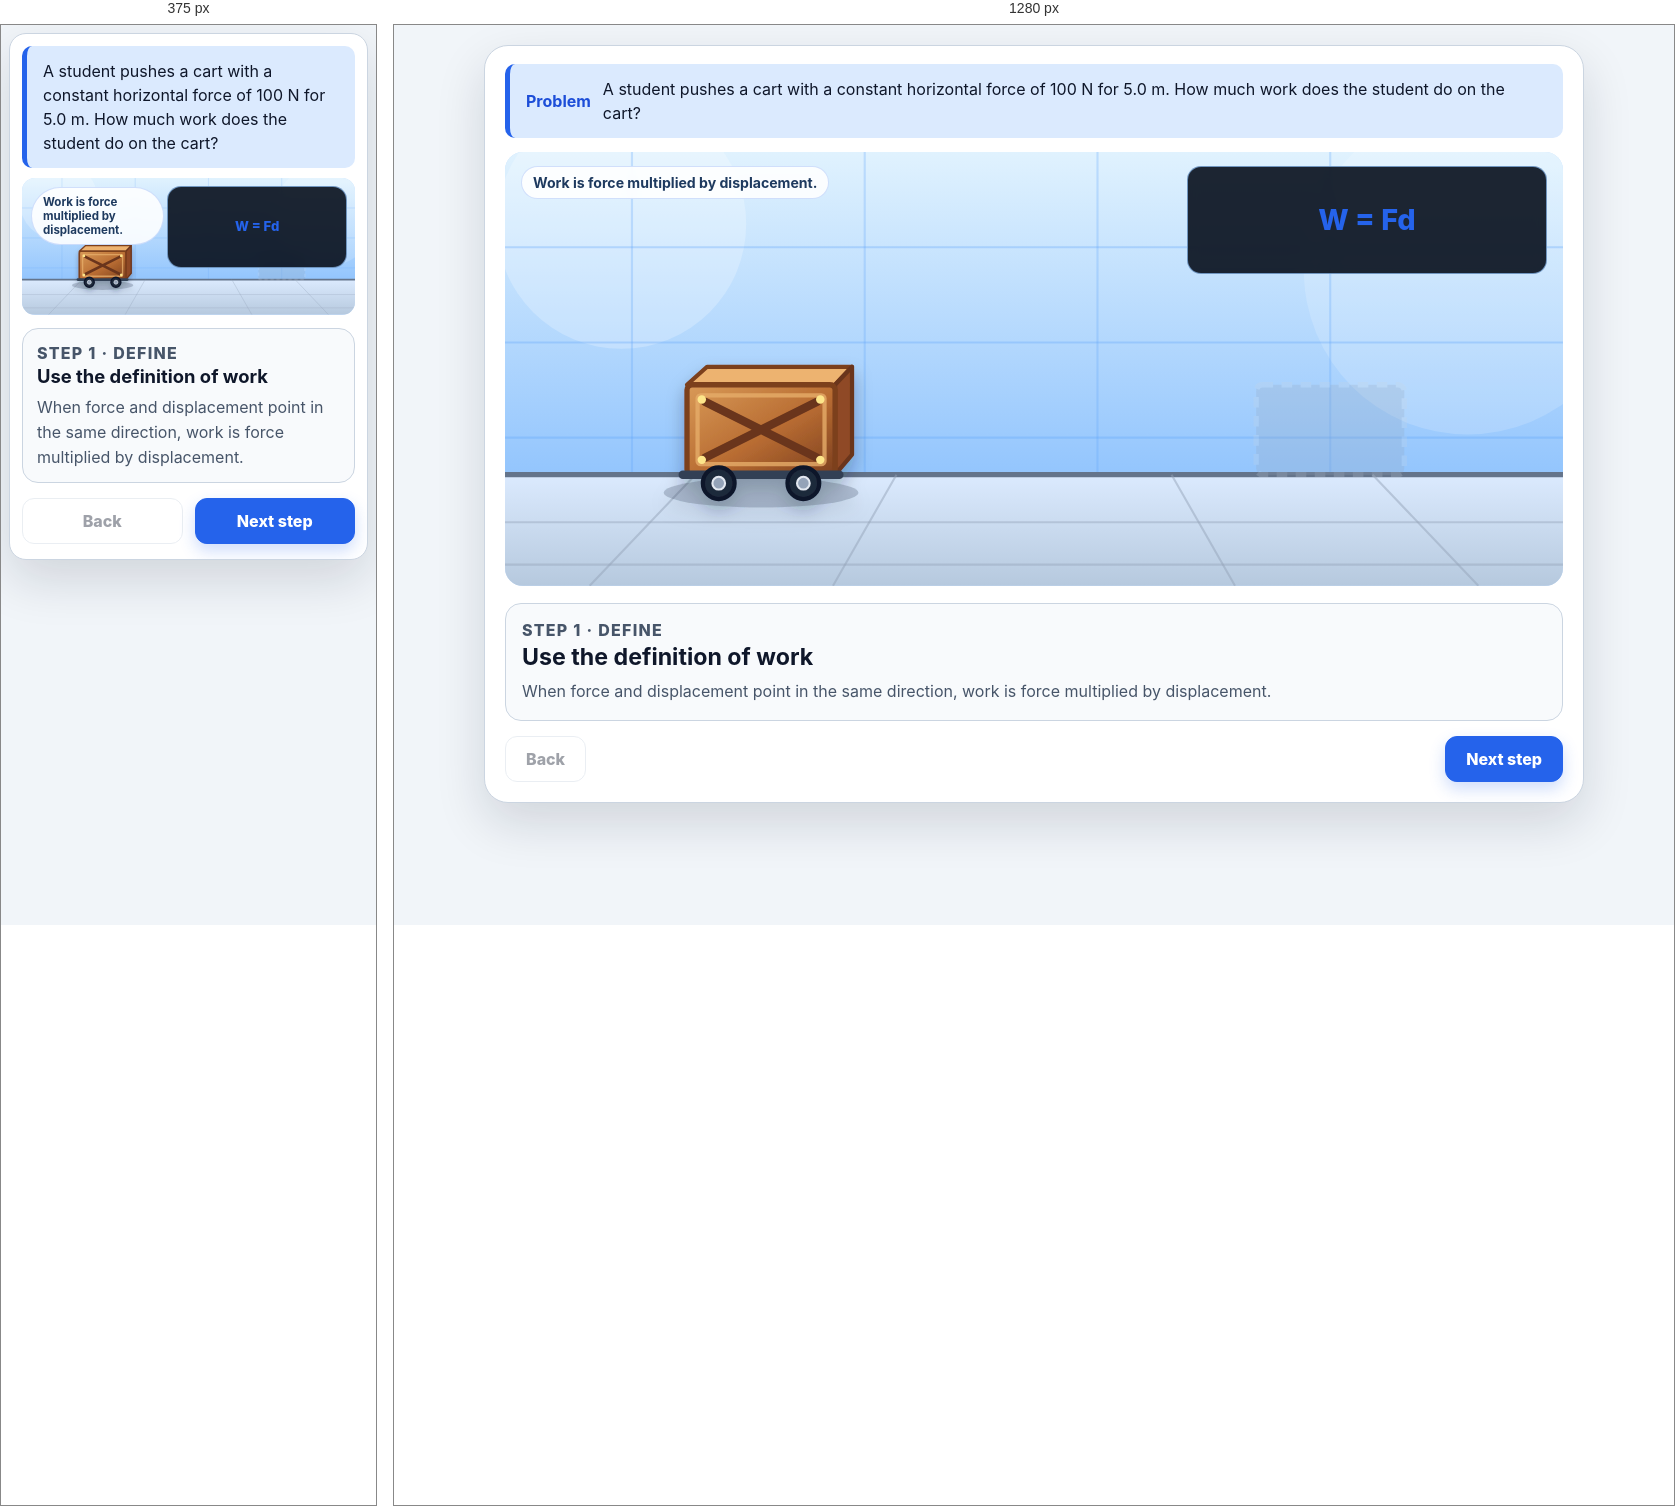
Rendered at 375 px and 1280 px, left to right.

<!-- file: work-equation.html -->
<!doctype html>
<html lang="en">
<head>
  <meta charset="utf-8">
  <meta name="viewport" content="width=device-width, initial-scale=1">
  <title>Solving the Work Equation</title>
  <style>
    :root {
      --bg: #f1f5f9;
      --panel: #ffffff;
      --ink: #0f172a;
      --muted: #64748b;
      --line: #cbd5e1;
      --blue: #2563eb;
      --blue-dark: #1d4ed8;
      --blue-soft: #dbeafe;
      --orange: #f97316;
      --orange-soft: #ffedd5;
      --green: #059669;
      --green-soft: #d1fae5;
      --yellow: #fbbf24;
      --scene: #bfdbfe;
    }

    * { box-sizing: border-box; }

    body {
      margin: 0;
      min-height: 100vh;
      padding: 20px;
      background: var(--bg);
      color: var(--ink);
      font-family: Inter, ui-sans-serif, system-ui, -apple-system, BlinkMacSystemFont, "Segoe UI", sans-serif;
    }

    button { font: inherit; }

    .walkthrough {
      width: min(1100px, 100%);
      margin: 0 auto;
      overflow: hidden;
      border: 1px solid var(--line);
      border-radius: 24px;
      background: var(--panel);
      box-shadow: 0 20px 50px rgb(15 23 42 / 14%);
    }

    .problem {
      display: flex;
      align-items: center;
      gap: 12px;
      margin: 18px 20px 14px;
      padding: 13px 16px;
      border-left: 5px solid var(--blue);
      border-radius: 10px;
      background: var(--blue-soft);
      line-height: 1.5;
    }

    .problem strong { flex: 0 0 auto; color: var(--blue-dark); }

    .scene {
      position: relative;
      margin: 0 20px;
      overflow: hidden;
      border-radius: 18px;
      background: var(--scene);
      box-shadow: inset 0 0 0 1px rgb(255 255 255 / 12%);
    }

    .scene svg { display: block; width: 100%; height: auto; }

    .scene-label {
      position: absolute;
      top: 14px;
      left: 16px;
      max-width: calc(58% - 24px);
      padding: 7px 11px;
      border: 1px solid rgb(37 99 235 / 20%);
      border-radius: 999px;
      background: rgb(255 255 255 / 88%);
      color: #1e3a5f;
      font-size: clamp(.72rem, 2vw, .88rem);
      font-weight: 720;
      backdrop-filter: blur(5px);
    }

    .scene .equation-box {
      position: absolute;
      z-index: 2;
      top: 14px;
      right: 16px;
      width: min(360px, 42%);
      min-height: 108px;
      padding: 13px 16px;
      border-color: rgb(147 197 253 / 70%);
      background: rgb(7 15 28 / 90%);
      color: #fff;
      backdrop-filter: blur(6px);
    }

    .scene .equation { color: #fff; }
    .scene .equation.definition-equation {
      color: #fff;
      font-size: clamp(1.75rem, 4.5vw, 2.7rem);
    }
    .scene .equation.definition-equation .accent { color: #fff; }
    .scene .equation-note { color: #cbd5e1; }

    .visual-part {
      opacity: 0;
      transform: translateY(8px);
      transition: opacity .38s ease, transform .38s ease;
    }

    .visual-part.visible { opacity: 1; transform: translateY(0); }

    .crate {
      transform: translateX(0);
      transition: transform .9s cubic-bezier(.2, .8, .2, 1);
    }

    .crate.solved { transform: translateX(538px); }

    .ghost-crate { transition: opacity .3s ease; }
    .ghost-crate.hidden { opacity: 0; }

    .learning-panel { padding: 17px 20px 20px; }

    .step-card {
      min-height: 118px;
      padding: 14px 16px;
      border: 1px solid var(--line);
      border-radius: 16px;
      background: #f8fafc;
    }

    .step-copy { align-self: center; }

    .step-kicker {
      margin: 0 0 5px;
      color: var(--orange);
      font-size: .76rem;
      font-weight: 850;
      letter-spacing: .08em;
      text-transform: uppercase;
    }

    .step-copy h2 {
      margin: 0 0 8px;
      font-size: clamp(1.15rem, 2.5vw, 1.45rem);
    }

    .step-copy p {
      margin: 0;
      color: #475569;
      font-size: 1rem;
      line-height: 1.55;
    }

    .equation-box {
      display: grid;
      place-items: center;
      min-height: 142px;
      padding: 16px;
      border: 1px solid #bfdbfe;
      border-radius: 14px;
      background: #fff;
      text-align: center;
    }

    .equation {
      color: var(--ink);
      font-size: clamp(1.25rem, 3.2vw, 1.8rem);
      font-weight: 850;
      line-height: 1.35;
    }

    .equation .accent { color: var(--blue); }
    .equation .answer { color: var(--green); }

    .equation-note {
      display: block;
      margin-top: 8px;
      color: var(--muted);
      font-size: .78rem;
      font-weight: 650;
      line-height: 1.35;
    }

    .nav-row {
      display: flex;
      justify-content: space-between;
      gap: 12px;
      padding-top: 15px;
    }

    .nav-button {
      min-height: 46px;
      padding: 10px 20px;
      border-radius: 12px;
      font-weight: 800;
      cursor: pointer;
    }

    .back {
      border: 1px solid var(--line);
      background: #fff;
      color: var(--ink);
    }

    .next {
      margin-left: auto;
      border: 1px solid var(--blue);
      background: var(--blue);
      color: #fff;
      box-shadow: 0 7px 16px rgb(37 99 235 / 22%);
    }

    .next:hover { border-color: var(--blue-dark); background: var(--blue-dark); }
    .back:hover { border-color: #94a3b8; background: #f8fafc; }
    .nav-button:disabled { opacity: .4; cursor: not-allowed; }
    button:focus-visible { outline: 3px solid rgb(37 99 235 / 30%); outline-offset: 3px; }

    @media (max-width: 720px) {
      body { padding: 8px; }
      .walkthrough { border-radius: 17px; }
      .problem { align-items: flex-start; margin: 12px 12px 10px; }
      .problem strong { display: none; }
      .scene { margin: 0 12px; border-radius: 13px; }
      .learning-panel { padding: 13px 12px 15px; }
      .step-card { min-height: 0; padding: 12px 14px; }
      .scene .equation-box {
        top: 8px;
        right: 8px;
        width: min(330px, 54%);
        min-height: 82px;
        padding: 8px 10px;
      }
      .scene .equation { font-size: clamp(.82rem, 3.2vw, 1.25rem); }
      .scene .equation-note { margin-top: 3px; font-size: .65rem; }
      .nav-button { flex: 1; padding-inline: 12px; }
      .scene-label { top: 9px; left: 9px; max-width: 40%; }
    }

    @media (prefers-reduced-motion: reduce) {
      *, *::before, *::after { scroll-behavior: auto !important; transition-duration: .01ms !important; animation-duration: .01ms !important; }
    }
  </style>
</head>
<body>
  <main class="walkthrough" data-walkthrough>
    <div class="problem">
      <strong>Problem</strong>
      <span>A student pushes a cart with a constant horizontal force of 100 N for 5.0 m. How much work does the student do on the cart?</span>
    </div>

    <section class="scene" aria-label="A cart pushed to the right by a horizontal force">
      <div class="scene-label" data-scene-label>Work is force multiplied by displacement.</div>
      <div class="equation-box">
        <div class="equation" data-equation><span class="accent">W = Fd</span></div>
      </div>
      <svg viewBox="0 0 1000 410" role="img" aria-labelledby="scene-title scene-description">
        <title id="scene-title">Cart pushed by a horizontal force</title>
        <desc id="scene-description">A 100-newton horizontal force pushes a cart 5 meters to the right.</desc>
        <defs>
          <linearGradient id="wall" x1="0" x2="0" y1="0" y2="1">
            <stop offset="0" stop-color="#e0f2fe"/>
            <stop offset="1" stop-color="#93c5fd"/>
          </linearGradient>
          <linearGradient id="floor" x1="0" x2="0" y1="0" y2="1">
            <stop offset="0" stop-color="#dbeafe"/>
            <stop offset="1" stop-color="#b6c9de"/>
          </linearGradient>
          <linearGradient id="crateFace" x1="0" x2="1" y1="0" y2="1">
            <stop offset="0" stop-color="#d99a57"/>
            <stop offset=".55" stop-color="#b86c32"/>
            <stop offset="1" stop-color="#7c3f1f"/>
          </linearGradient>
          <filter id="softShadow" x="-30%" y="-40%" width="170%" height="190%">
            <feDropShadow dx="0" dy="9" stdDeviation="8" flood-color="#0f172a" flood-opacity=".28"/>
          </filter>
          <marker id="orangeArrow" viewBox="0 0 10 10" refX="8.5" refY="5" markerWidth="8" markerHeight="8" orient="auto-start-reverse">
            <path d="M 0 0 L 10 5 L 0 10 z" fill="#fb923c"/>
          </marker>
          <marker id="greenArrow" viewBox="0 0 10 10" refX="8.5" refY="5" markerWidth="8" markerHeight="8" orient="auto-start-reverse">
            <path d="M 0 0 L 10 5 L 0 10 z" fill="#34d399"/>
          </marker>
        </defs>

        <rect width="1000" height="305" fill="url(#wall)"/>
        <circle cx="110" cy="68" r="118" fill="#ffffff" opacity=".23"/>
        <circle cx="910" cy="112" r="155" fill="#ffffff" opacity=".16"/>
        <path d="M0 90H1000M0 180H1000M0 270H1000" stroke="#60a5fa" stroke-width="2" opacity=".32"/>
        <path d="M120 0V305M340 0V305M560 0V305M780 0V305" stroke="#60a5fa" stroke-width="2" opacity=".28"/>
        <rect y="305" width="1000" height="105" fill="url(#floor)"/>
        <path d="M0 305H1000" stroke="#64748b" stroke-width="5"/>
        <path d="M80 410L180 305M310 410L370 305M690 410L630 305M920 410L820 305" stroke="#94a3b8" stroke-width="2" opacity=".48"/>
        <path d="M0 350H1000M0 390H1000" stroke="#94a3b8" stroke-width="2" opacity=".42"/>

        <g class="ghost-crate" data-ghost aria-hidden="true" opacity=".22">
          <rect x="710" y="220" width="140" height="85" rx="6" fill="#94a3b8" stroke="#cbd5e1" stroke-width="5" stroke-dasharray="10 8"/>
        </g>

        <g class="crate" data-crate filter="url(#softShadow)">
          <ellipse cx="242" cy="322" rx="92" ry="14" fill="#334155" opacity=".25"/>
          <path d="M172 220L191 203H328L312 220Z" fill="#edb36f" stroke="#7c3f1f" stroke-width="4" stroke-linejoin="round"/>
          <path d="M312 220L328 203V286L312 305Z" fill="#8f4a25" stroke="#6b351c" stroke-width="4" stroke-linejoin="round"/>
          <rect x="172" y="220" width="140" height="85" rx="5" fill="url(#crateFace)" stroke="#7c3f1f" stroke-width="5"/>
          <rect x="182" y="230" width="120" height="65" rx="3" fill="none" stroke="#e7ad69" stroke-width="4" opacity=".8"/>
          <path d="M189 236L295 289M295 236L189 289" stroke="#6b351c" stroke-width="8" stroke-linecap="round"/>
          <path d="M168 305H316" stroke="#334155" stroke-width="8" stroke-linecap="round"/>
          <circle cx="202" cy="313" r="15" fill="#1e293b" stroke="#0f172a" stroke-width="4"/>
          <circle cx="202" cy="313" r="6" fill="#94a3b8" stroke="#e2e8f0" stroke-width="2"/>
          <circle cx="282" cy="313" r="15" fill="#1e293b" stroke="#0f172a" stroke-width="4"/>
          <circle cx="282" cy="313" r="6" fill="#94a3b8" stroke="#e2e8f0" stroke-width="2"/>
          <circle cx="186" cy="234" r="4" fill="#fde68a"/>
          <circle cx="298" cy="234" r="4" fill="#fde68a"/>
          <circle cx="186" cy="291" r="4" fill="#fde68a"/>
          <circle cx="298" cy="291" r="4" fill="#fde68a"/>
        </g>

        <g class="visual-part" data-part="force">
          <line x1="305" y1="234" x2="530" y2="234" stroke="#fb923c" stroke-width="9" stroke-linecap="round" marker-end="url(#orangeArrow)"/>
          <rect x="344" y="180" width="124" height="36" rx="18" fill="#431407" stroke="#fb923c" stroke-width="2"/>
          <text x="406" y="204" fill="#ffedd5" font-size="20" font-weight="800" text-anchor="middle">F = 100 N</text>
        </g>

        <g class="visual-part" data-part="distance">
          <line x1="242" y1="365" x2="780" y2="365" stroke="#34d399" stroke-width="7" stroke-linecap="round" marker-end="url(#greenArrow)"/>
          <rect x="444" y="316" width="134" height="38" rx="19" fill="#032d25" stroke="#34d399" stroke-width="2"/>
          <text x="511" y="342" fill="#d1fae5" font-size="21" font-weight="800" text-anchor="middle">d = 5.0 m</text>
        </g>

      </svg>
    </section>

    <section class="learning-panel" aria-live="polite">
      <div class="step-card">
        <div class="step-copy">
          <p class="step-kicker" data-kicker>Step 1 · Define</p>
          <h2 data-title>Use the definition of work</h2>
          <p data-explanation>When force and displacement point in the same direction, work is force multiplied by displacement.</p>
        </div>
      </div>

      <nav class="nav-row" aria-label="Walkthrough steps">
        <button class="nav-button back" type="button" data-back disabled>Back</button>
        <button class="nav-button next" type="button" data-next>Next step</button>
      </nav>
    </section>
  </main>

  <script>
    (() => {
      const root = document.querySelector('[data-walkthrough]');
      const kicker = root.querySelector('[data-kicker]');
      const title = root.querySelector('[data-title]');
      const explanation = root.querySelector('[data-explanation]');
      const equation = root.querySelector('[data-equation]');
      const sceneLabel = root.querySelector('[data-scene-label]');
      const backButton = root.querySelector('[data-back]');
      const nextButton = root.querySelector('[data-next]');
      const crate = root.querySelector('[data-crate]');
      const ghost = root.querySelector('[data-ghost]');

      const steps = [
        {
          verb: 'Define',
          title: 'Use the definition of work',
          explanation: 'When force and displacement point in the same direction, work is force multiplied by displacement.',
          equation: '<span class="accent">W = Fd</span>',
          scene: 'Work is force multiplied by displacement.',
          parts: ['force', 'distance']
        },
        {
          verb: 'Substitute',
          title: 'Insert the known values',
          explanation: 'Replace force with 100 N and displacement with 5.0 m. Keep the units with the values.',
          equation: 'W = (100 N)(5.0 m)',
          scene: 'The force and displacement are parallel and point to the right.',
          parts: ['force', 'distance']
        },
        {
          verb: 'Solve',
          title: 'Multiply force by displacement',
          explanation: 'Multiply 100 by 5.0. A newton-meter is a joule, so the student does 500 joules of work on the cart.',
          equation: 'W = (100 N)(5.0 m)<br>= 500 N·m<br><span class="answer">W = 500 J</span><span class="equation-note">1 N·m = 1 J</span>',
          scene: 'The force does 500 joules of work while the cart moves 5.0 m.',
          parts: ['distance'],
          solved: true
        }
      ];

      let currentStep = 0;

      function render() {
        const step = steps[currentStep];
        const number = currentStep + 1;

        kicker.textContent = `Step ${number} · ${step.verb}`;
        title.textContent = step.title;
        explanation.textContent = step.explanation;
        equation.innerHTML = step.equation;
        equation.classList.toggle('definition-equation', currentStep === 0);
        sceneLabel.textContent = step.scene;

        root.querySelectorAll('[data-part]').forEach(part => {
          part.classList.toggle('visible', step.parts.includes(part.dataset.part));
        });

        crate.classList.toggle('solved', Boolean(step.solved));
        ghost.classList.toggle('hidden', Boolean(step.solved));
        backButton.disabled = currentStep === 0;
        nextButton.textContent = currentStep === steps.length - 1 ? 'Review from start' : 'Next step';
      }

      backButton.addEventListener('click', () => {
        if (currentStep > 0) {
          currentStep -= 1;
          render();
        }
      });

      nextButton.addEventListener('click', () => {
        currentStep = currentStep === steps.length - 1 ? 0 : currentStep + 1;
        render();
      });

      render();
    })();
  </script>
</body>
</html>